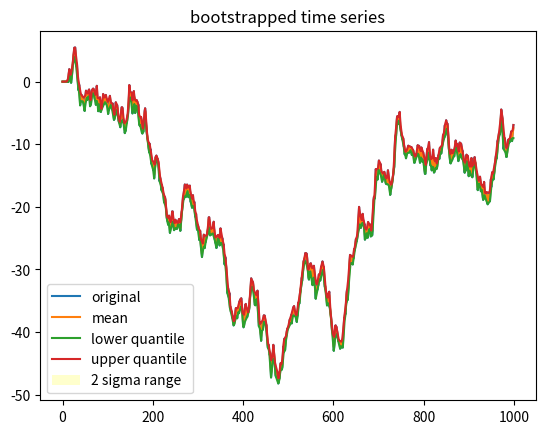

The script that saved this image:
import numpy as np
import matplotlib.pyplot as plt

price_dtype = [("timestamp", "f8"), ("price", "f8")]

def generate_random_arima_timeseries(size, factors):

    # autocorrelation
    random_values = np.random.randn(size)
    random_values = np.cumsum(random_values)
    b = np.zeros((size,2))
    b[:, 0] = np.arange(size, dtype=int)
    for i in range(len(factors),size):
        b[i,1] = np.dot(b[i-len(factors):i,1], factors) + random_values[i]# + np.sum(np.dot(random_values[i-len(factors):i], factors))
    return b

def get_bootstrapped_timeseries(timeseries, fraction, n=1):
    return [timeseries[np.where(np.random.sample(len(timeseries)) < fraction)] for _ in range(n)]


if __name__ == '__main__':
    factors = np.array([0.01, -0.01, 0.01, 0.02, 0.01, 0.01, 0.04, 0.02, -0.01, -0.02, -0.03, 0.01])
    TOTAL_SIZE = 1000
    timeseries = generate_random_arima_timeseries(TOTAL_SIZE, factors)
    n_bootstraps = 40
    b_ts = get_bootstrapped_timeseries(timeseries, 0.6, n_bootstraps)
    means = np.empty((TOTAL_SIZE, n_bootstraps + 1))
    means[:, 0] = np.arange(TOTAL_SIZE, dtype=int)
    means[:, 1:] *= np.nan
    for i, ts in enumerate(b_ts):
        means[:, i + 1] = np.interp(np.arange(TOTAL_SIZE, dtype=int), ts[:, 0].astype(int), ts[:, 1])

    bt_mean = np.empty((TOTAL_SIZE, 4))
    bt_mean[:, 0] = np.arange(TOTAL_SIZE, dtype=int)
    bt_mean[:, 1] = np.nanmean(means[:,1:], axis=1)
    # 1 sigma is the middle 68.27%
    # 2 sigma is the middle 95.45%
    # 3 sigma is the middle 99.73%
    bt_mean[:, 2] = np.percentile(means[:,1:], 2.3, axis=1)
    bt_mean[:, 3] = np.percentile(means[:, 1:], 100-2.3, axis=1)

    # f, axarr = plt.subplots(3, 1)
    # axarr[0].scatter(timeseries[:, 0], timeseries[:, 1], s=1, c="black")
    # axarr[0].set_title('time series')
    # axarr[1].scatter(bt_mean[:, 0], bt_mean[:, 1], s=1, c="blue")
    # axarr[1].set_title('bootstrapped time series')
    # axarr[2].scatter(bt_mean[:, 0], bt_mean[:, 1], s=1, c="blue")
    # axarr[2].scatter(bt_mean[:, 0], bt_mean[:, 2], s=1, c="red")
    # axarr[2].scatter(bt_mean[:, 0], bt_mean[:, 3], s=1, c="green")
    # axarr[2].set_title('bootstrapped time series')
    # plt.show()

    plt.plot(timeseries[:, 0], timeseries[:, 1], label="original")
    plt.plot(bt_mean[:, 0], bt_mean[:, 1], label="mean")
    plt.plot(bt_mean[:, 0], bt_mean[:, 2], label="lower quantile")
    plt.plot(bt_mean[:, 0], bt_mean[:, 3], label="upper quantile")
    plt.fill_between(bt_mean[:, 0], bt_mean[:, 2], bt_mean[:, 3], facecolor='yellow', alpha=0.2, label='2 sigma range')
    plt.title('bootstrapped time series')
    plt.legend()
    plt.show()
